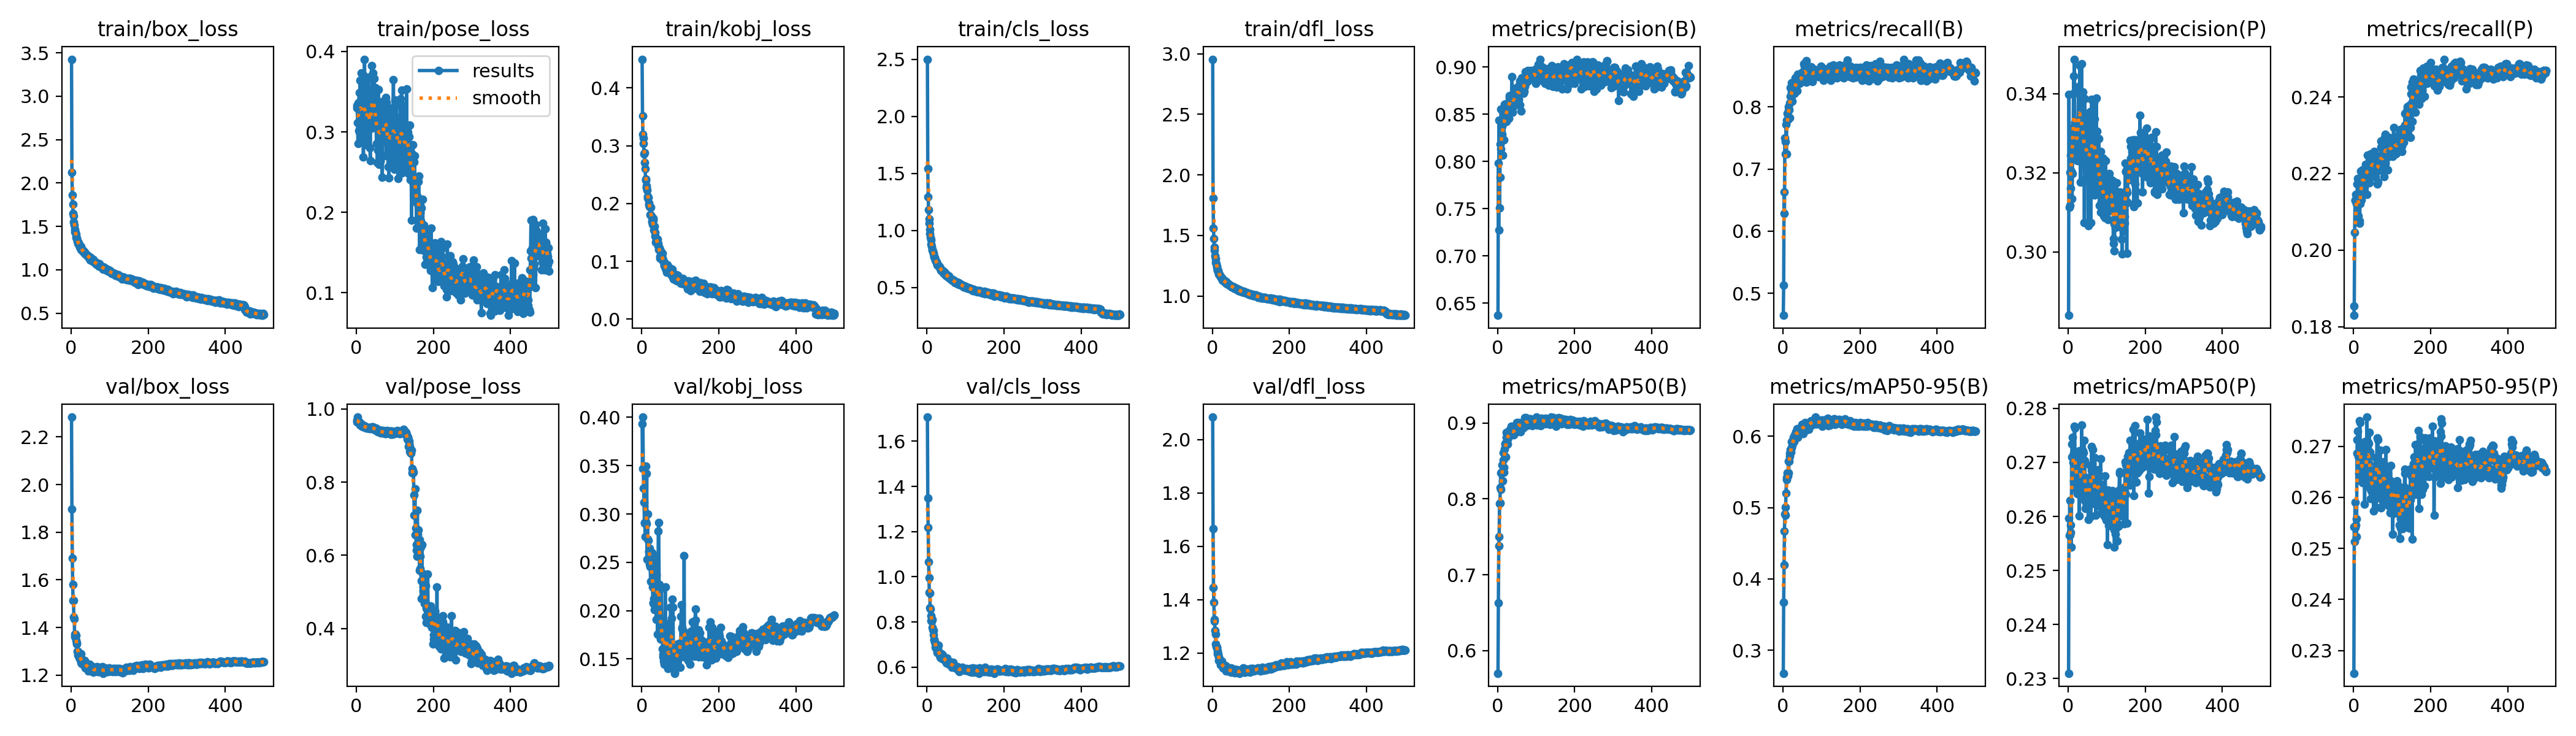

Data behind this chart, as committed beside it:
epoch, time, train/box_loss, train/pose_loss, train/kobj_loss, train/cls_loss, train/dfl_loss, metrics/precision(B), metrics/recall(B), metrics/mAP50(B), metrics/mAP50-95(B), metrics/precision(P), metrics/recall(P), metrics/mAP50(P), metrics/mAP50-95(P), val/box_loss, val/pose_loss, val/kobj_loss, val/cls_loss, val/dfl_loss, lr/pg0, lr/pg1, lr/pg2
1, 167.9, 3.427, 0.3331, 0.4496, 2.501, 2.956, 0.637, 0.4643, 0.5703, 0.2679, 0.284, 0.1829, 0.231, 0.2255, 2.283, 0.9643, 0.3931, 1.707, 2.085, 0.0005546, 0.0005546, 0.0005546
2, 323.3, 2.123, 0.3297, 0.3512, 1.543, 1.808, 0.7981, 0.5131, 0.6631, 0.3676, 0.3398, 0.1853, 0.2596, 0.2541, 1.897, 0.97, 0.347, 1.35, 1.666, 0.001108, 0.001108, 0.001108
3, 480.1, 1.86, 0.3113, 0.32, 1.294, 1.56, 0.7276, 0.6631, 0.7378, 0.4199, 0.3113, 0.2046, 0.2565, 0.2514, 1.692, 0.978, 0.4002, 1.218, 1.445, 0.001659, 0.001659, 0.001659
4, 636.4, 1.753, 0.2859, 0.313, 1.179, 1.473, 0.8434, 0.6284, 0.7504, 0.4667, 0.3118, 0.2131, 0.2629, 0.2591, 1.58, 0.9665, 0.3472, 1.067, 1.389, 0.001657, 0.001657, 0.001657
5, 792.1, 1.651, 0.3356, 0.3034, 1.1, 1.401, 0.7509, 0.7497, 0.7938, 0.4913, 0.3201, 0.2129, 0.2566, 0.2541, 1.514, 0.9658, 0.3264, 0.9945, 1.327, 0.001654, 0.001654, 0.001654
6, 946.9, 1.624, 0.3018, 0.286, 1.064, 1.376, 0.7835, 0.7444, 0.7944, 0.4894, 0.3161, 0.2145, 0.2571, 0.2545, 1.514, 0.9619, 0.3121, 0.9306, 1.319, 0.001651, 0.001651, 0.001651
7, 1103, 1.553, 0.3489, 0.2875, 1.009, 1.33, 0.8181, 0.7248, 0.8148, 0.5005, 0.3245, 0.2135, 0.2584, 0.2558, 1.444, 0.9648, 0.2908, 0.9272, 1.284, 0.001647, 0.001647, 0.001647
8, 1260, 1.514, 0.2997, 0.271, 0.9709, 1.305, 0.8131, 0.772, 0.8346, 0.5202, 0.3205, 0.2122, 0.2543, 0.2523, 1.437, 0.9622, 0.2912, 0.8639, 1.27, 0.001644, 0.001644, 0.001644
9, 1416, 1.469, 0.364, 0.26, 0.9369, 1.278, 0.8552, 0.724, 0.8122, 0.539, 0.331, 0.2128, 0.271, 0.2686, 1.372, 0.9565, 0.2767, 0.8561, 1.234, 0.001641, 0.001641, 0.001641
10, 1572, 1.44, 0.3385, 0.2421, 0.9155, 1.268, 0.8295, 0.7786, 0.8342, 0.5421, 0.3135, 0.2173, 0.2734, 0.2713, 1.361, 0.96, 0.3496, 0.8273, 1.224, 0.001637, 0.001637, 0.001637
11, 1728, 1.427, 0.2963, 0.2401, 0.8789, 1.246, 0.8369, 0.7789, 0.8357, 0.5446, 0.3198, 0.2187, 0.2747, 0.273, 1.372, 0.9587, 0.2916, 0.8061, 1.222, 0.001634, 0.001634, 0.001634
12, 1883, 1.409, 0.3403, 0.231, 0.8565, 1.234, 0.8289, 0.7897, 0.8447, 0.5485, 0.3314, 0.2127, 0.2708, 0.2685, 1.368, 0.9557, 0.29, 0.8023, 1.22, 0.001631, 0.001631, 0.001631
13, 2039, 1.372, 0.3732, 0.2274, 0.8321, 1.217, 0.8066, 0.7797, 0.8236, 0.5441, 0.3289, 0.2089, 0.27, 0.2681, 1.346, 0.9589, 0.3417, 0.8104, 1.209, 0.001627, 0.001627, 0.001627
14, 2194, 1.365, 0.3048, 0.2236, 0.8246, 1.212, 0.8413, 0.794, 0.8609, 0.5652, 0.3444, 0.2122, 0.2666, 0.2647, 1.331, 0.9527, 0.2532, 0.7764, 1.197, 0.001624, 0.001624, 0.001624
15, 2351, 1.361, 0.3198, 0.2125, 0.8167, 1.211, 0.8469, 0.8006, 0.8512, 0.5488, 0.3402, 0.2077, 0.2717, 0.2698, 1.337, 0.9543, 0.3, 0.7638, 1.197, 0.001621, 0.001621, 0.001621
16, 2506, 1.333, 0.2904, 0.2091, 0.7937, 1.193, 0.8231, 0.7955, 0.8416, 0.5648, 0.3487, 0.207, 0.2767, 0.275, 1.3, 0.9548, 0.2738, 0.7628, 1.186, 0.001617, 0.001617, 0.001617
17, 2661, 1.322, 0.371, 0.21, 0.7985, 1.182, 0.8425, 0.7822, 0.8353, 0.5716, 0.3327, 0.2122, 0.2763, 0.2746, 1.283, 0.9516, 0.2725, 0.743, 1.173, 0.001614, 0.001614, 0.001614
18, 2817, 1.306, 0.2689, 0.1976, 0.7673, 1.177, 0.8605, 0.8066, 0.8659, 0.5765, 0.3326, 0.2145, 0.2651, 0.2632, 1.3, 0.9527, 0.2617, 0.7205, 1.178, 0.001611, 0.001611, 0.001611
19, 2972, 1.308, 0.3272, 0.201, 0.7674, 1.169, 0.85, 0.8171, 0.8725, 0.5772, 0.3247, 0.2206, 0.2684, 0.2667, 1.292, 0.9517, 0.2605, 0.7225, 1.17, 0.001608, 0.001608, 0.001608
20, 3127, 1.295, 0.3171, 0.1951, 0.7646, 1.168, 0.8427, 0.8306, 0.8733, 0.5809, 0.3261, 0.2131, 0.2675, 0.266, 1.287, 0.9541, 0.2482, 0.712, 1.169, 0.001604, 0.001604, 0.001604
21, 3284, 1.282, 0.3903, 0.1959, 0.7418, 1.161, 0.8426, 0.8186, 0.8552, 0.5781, 0.3298, 0.2161, 0.2716, 0.2697, 1.275, 0.9536, 0.2646, 0.7063, 1.166, 0.001601, 0.001601, 0.001601
22, 3438, 1.281, 0.3352, 0.1811, 0.7398, 1.161, 0.8614, 0.8245, 0.8813, 0.584, 0.3258, 0.2206, 0.2667, 0.2651, 1.27, 0.9518, 0.2456, 0.6878, 1.155, 0.001598, 0.001598, 0.001598
23, 3593, 1.263, 0.3486, 0.1933, 0.7295, 1.149, 0.8424, 0.8393, 0.8879, 0.5928, 0.327, 0.2209, 0.2642, 0.2628, 1.274, 0.9492, 0.2304, 0.6833, 1.161, 0.001594, 0.001594, 0.001594
24, 3750, 1.252, 0.2881, 0.1802, 0.7264, 1.152, 0.8572, 0.8088, 0.8762, 0.5875, 0.323, 0.2209, 0.2653, 0.2634, 1.274, 0.9507, 0.2564, 0.6927, 1.16, 0.001591, 0.001591, 0.001591
25, 3904, 1.267, 0.3172, 0.1784, 0.7165, 1.149, 0.8576, 0.8318, 0.8863, 0.5906, 0.3263, 0.2186, 0.2674, 0.2662, 1.29, 0.9517, 0.253, 0.6814, 1.17, 0.001588, 0.001588, 0.001588
26, 4060, 1.23, 0.2844, 0.1704, 0.7053, 1.131, 0.8479, 0.8198, 0.8722, 0.5904, 0.3328, 0.2164, 0.2661, 0.2647, 1.255, 0.9477, 0.2489, 0.6916, 1.153, 0.001584, 0.001584, 0.001584
27, 4215, 1.23, 0.2978, 0.1677, 0.6974, 1.133, 0.8618, 0.8333, 0.8837, 0.5959, 0.3419, 0.2156, 0.2714, 0.27, 1.249, 0.9496, 0.2598, 0.665, 1.144, 0.001581, 0.001581, 0.001581
28, 4370, 1.231, 0.3155, 0.1633, 0.6945, 1.131, 0.86, 0.8264, 0.8806, 0.5985, 0.3408, 0.2164, 0.2722, 0.2708, 1.252, 0.9498, 0.2244, 0.6673, 1.146, 0.001578, 0.001578, 0.001578
29, 4527, 1.221, 0.3535, 0.1748, 0.6938, 1.125, 0.8458, 0.8346, 0.8895, 0.5923, 0.3335, 0.2206, 0.2601, 0.2586, 1.264, 0.948, 0.2081, 0.6961, 1.155, 0.001575, 0.001575, 0.001575
30, 4682, 1.226, 0.3678, 0.1707, 0.6901, 1.125, 0.8696, 0.8223, 0.8874, 0.5984, 0.3471, 0.2185, 0.2717, 0.2709, 1.249, 0.9486, 0.2078, 0.6733, 1.145, 0.001571, 0.001571, 0.001571
31, 4838, 1.221, 0.315, 0.1617, 0.6889, 1.131, 0.868, 0.8312, 0.8844, 0.6017, 0.3393, 0.2189, 0.2641, 0.2626, 1.264, 0.9473, 0.2126, 0.6603, 1.149, 0.001568, 0.001568, 0.001568
32, 4994, 1.216, 0.3457, 0.1547, 0.674, 1.122, 0.8551, 0.8466, 0.8875, 0.6, 0.3177, 0.2224, 0.2658, 0.2642, 1.26, 0.9477, 0.2069, 0.655, 1.154, 0.001565, 0.001565, 0.001565
33, 5148, 1.198, 0.3071, 0.1609, 0.6822, 1.115, 0.8644, 0.8308, 0.8914, 0.6059, 0.3255, 0.2209, 0.2666, 0.2653, 1.251, 0.9488, 0.2012, 0.6526, 1.144, 0.001561, 0.001561, 0.001561
34, 5305, 1.199, 0.3196, 0.1504, 0.6694, 1.112, 0.8692, 0.8337, 0.8872, 0.6049, 0.3342, 0.22, 0.2678, 0.2665, 1.241, 0.9482, 0.2199, 0.6471, 1.14, 0.001558, 0.001558, 0.001558
35, 5460, 1.205, 0.2799, 0.1441, 0.665, 1.118, 0.8669, 0.8433, 0.8901, 0.6018, 0.3476, 0.2146, 0.2769, 0.2757, 1.26, 0.9455, 0.256, 0.6434, 1.15, 0.001555, 0.001555, 0.001555
36, 5616, 1.181, 0.2639, 0.1326, 0.6484, 1.103, 0.865, 0.8452, 0.8958, 0.6085, 0.3249, 0.2249, 0.2635, 0.2625, 1.231, 0.9473, 0.2052, 0.6507, 1.133, 0.001551, 0.001551, 0.001551
37, 5770, 1.185, 0.3309, 0.1353, 0.6539, 1.104, 0.8898, 0.8263, 0.8912, 0.6106, 0.3328, 0.222, 0.271, 0.2697, 1.235, 0.9486, 0.2374, 0.6395, 1.134, 0.001548, 0.001548, 0.001548
38, 5926, 1.178, 0.3373, 0.1375, 0.6471, 1.106, 0.861, 0.8442, 0.8856, 0.5989, 0.3404, 0.2182, 0.2722, 0.2707, 1.248, 0.9476, 0.1911, 0.658, 1.145, 0.001545, 0.001545, 0.001545
39, 6081, 1.18, 0.3043, 0.1364, 0.6505, 1.101, 0.852, 0.8528, 0.8907, 0.6058, 0.3221, 0.2245, 0.2676, 0.2667, 1.241, 0.9476, 0.2129, 0.6387, 1.141, 0.001542, 0.001542, 0.001542
40, 6236, 1.174, 0.3826, 0.1384, 0.6429, 1.1, 0.867, 0.8393, 0.8874, 0.6016, 0.3255, 0.2206, 0.2718, 0.2705, 1.246, 0.9513, 0.2253, 0.6531, 1.145, 0.001538, 0.001538, 0.001538
41, 6391, 1.171, 0.3452, 0.1385, 0.6369, 1.103, 0.8589, 0.8449, 0.8841, 0.6054, 0.3352, 0.2176, 0.274, 0.2727, 1.236, 0.9462, 0.1754, 0.6495, 1.141, 0.001535, 0.001535, 0.001535
42, 6546, 1.171, 0.3375, 0.1304, 0.6413, 1.096, 0.8649, 0.8406, 0.8862, 0.6034, 0.3075, 0.2212, 0.263, 0.2617, 1.239, 0.9501, 0.2026, 0.6465, 1.137, 0.001532, 0.001532, 0.001532
43, 6701, 1.151, 0.3732, 0.1272, 0.6261, 1.089, 0.8654, 0.8383, 0.8887, 0.6024, 0.3388, 0.2191, 0.2703, 0.2688, 1.241, 0.9509, 0.282, 0.6436, 1.138, 0.001528, 0.001528, 0.001528
44, 6858, 1.156, 0.308, 0.1204, 0.6245, 1.093, 0.8613, 0.8509, 0.8921, 0.6068, 0.3245, 0.2212, 0.2654, 0.2637, 1.233, 0.9462, 0.2912, 0.6396, 1.135, 0.001525, 0.001525, 0.001525
45, 7013, 1.149, 0.3074, 0.1224, 0.632, 1.091, 0.8777, 0.8444, 0.8938, 0.6099, 0.3271, 0.2251, 0.2615, 0.2598, 1.217, 0.9476, 0.2273, 0.6315, 1.13, 0.001522, 0.001522, 0.001522
46, 7170, 1.158, 0.3662, 0.1236, 0.6304, 1.089, 0.8715, 0.84, 0.894, 0.61, 0.3187, 0.2191, 0.2626, 0.2613, 1.237, 0.947, 0.1743, 0.6371, 1.137, 0.001518, 0.001518, 0.001518
47, 7326, 1.144, 0.3275, 0.1059, 0.61, 1.084, 0.8686, 0.8402, 0.888, 0.6092, 0.3328, 0.2227, 0.266, 0.2643, 1.225, 0.9476, 0.189, 0.6367, 1.13, 0.001515, 0.001515, 0.001515
48, 7482, 1.124, 0.3149, 0.1089, 0.6122, 1.082, 0.8724, 0.8442, 0.896, 0.6114, 0.3203, 0.2242, 0.2622, 0.261, 1.246, 0.9426, 0.1736, 0.6268, 1.143, 0.001512, 0.001512, 0.001512
49, 7637, 1.139, 0.355, 0.1178, 0.6109, 1.083, 0.8698, 0.8507, 0.9005, 0.6161, 0.3351, 0.2218, 0.2658, 0.2643, 1.221, 0.9443, 0.1703, 0.626, 1.127, 0.001509, 0.001509, 0.001509
50, 7795, 1.114, 0.3178, 0.1082, 0.6027, 1.075, 0.873, 0.8557, 0.898, 0.6141, 0.3276, 0.2221, 0.2655, 0.264, 1.232, 0.9454, 0.1796, 0.6194, 1.134, 0.001505, 0.001505, 0.001505
51, 7950, 1.141, 0.3102, 0.1164, 0.6165, 1.081, 0.8777, 0.8496, 0.8978, 0.6108, 0.3226, 0.2224, 0.2641, 0.2616, 1.237, 0.9474, 0.223, 0.6254, 1.134, 0.001502, 0.001502, 0.001502
52, 8107, 1.128, 0.2852, 0.1089, 0.6051, 1.08, 0.8709, 0.8484, 0.8937, 0.6035, 0.3066, 0.2236, 0.2595, 0.2573, 1.231, 0.9447, 0.1734, 0.6403, 1.134, 0.001499, 0.001499, 0.001499
53, 8263, 1.129, 0.3114, 0.1143, 0.6078, 1.076, 0.874, 0.8525, 0.8963, 0.6128, 0.3291, 0.2191, 0.2672, 0.2654, 1.237, 0.9433, 0.1845, 0.6196, 1.135, 0.001495, 0.001495, 0.001495
54, 8419, 1.117, 0.2619, 0.105, 0.595, 1.073, 0.8802, 0.8507, 0.897, 0.6133, 0.3263, 0.2257, 0.2639, 0.2624, 1.225, 0.9402, 0.1602, 0.6195, 1.133, 0.001492, 0.001492, 0.001492
55, 8575, 1.113, 0.3326, 0.1002, 0.5939, 1.072, 0.8654, 0.869, 0.9002, 0.6148, 0.3276, 0.2209, 0.2627, 0.2608, 1.229, 0.9394, 0.1546, 0.6179, 1.132, 0.001489, 0.001489, 0.001489
56, 8731, 1.097, 0.2769, 0.1021, 0.5823, 1.066, 0.8745, 0.8651, 0.8972, 0.611, 0.3216, 0.223, 0.2671, 0.2656, 1.236, 0.938, 0.1523, 0.6219, 1.139, 0.001485, 0.001485, 0.001485
57, 8886, 1.116, 0.3529, 0.1004, 0.5988, 1.072, 0.8599, 0.8658, 0.8993, 0.6156, 0.3355, 0.22, 0.2695, 0.2678, 1.224, 0.9386, 0.1477, 0.6124, 1.132, 0.001482, 0.001482, 0.001482
58, 9043, 1.097, 0.2594, 0.09263, 0.585, 1.065, 0.8852, 0.8537, 0.8979, 0.6195, 0.3244, 0.2222, 0.2647, 0.2626, 1.212, 0.9396, 0.1703, 0.6119, 1.125, 0.001479, 0.001479, 0.001479
59, 9199, 1.087, 0.3185, 0.09284, 0.5768, 1.058, 0.875, 0.8464, 0.8992, 0.614, 0.3075, 0.2233, 0.26, 0.258, 1.219, 0.9387, 0.1449, 0.6135, 1.13, 0.001476, 0.001476, 0.001476
60, 9355, 1.098, 0.3066, 0.09709, 0.5791, 1.064, 0.8832, 0.8399, 0.8886, 0.6087, 0.3293, 0.2206, 0.2686, 0.2664, 1.223, 0.9425, 0.1587, 0.6226, 1.13, 0.001472, 0.001472, 0.001472
... 440 more rows
